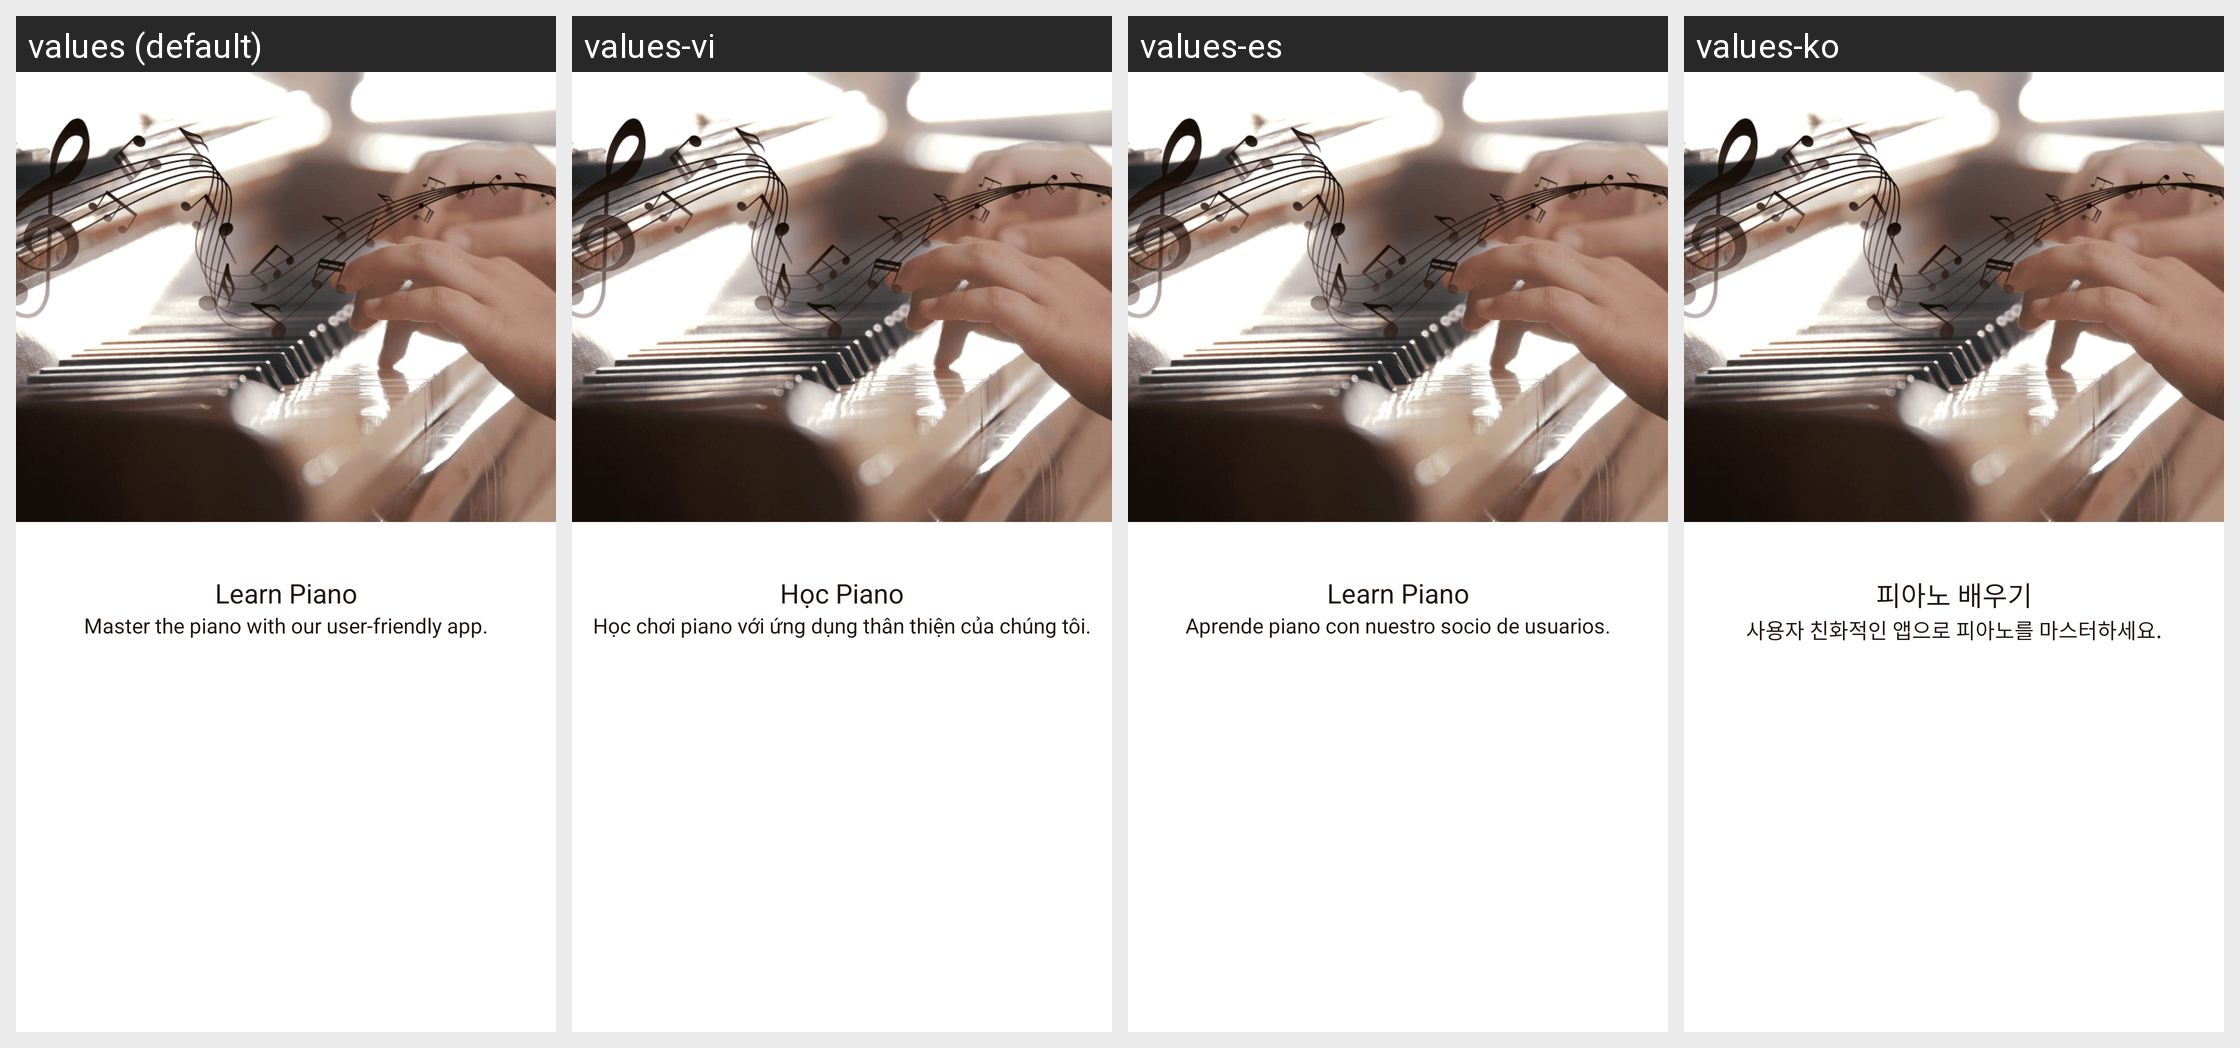

Here is an Android app screen in its default locale and in the app's own translations. Write out the translated-string differences for the strings that appear on this screen.
Android screen res/layout/fragment_first_intro.xml rendered under 4 locales, left to right: values (default), values-vi, values-es, values-ko. Device: Nexus 5 (rendered at 1080×1920; each locale shown at half size, 540×960, under a caption strip naming it); theme Theme.LearnPiano.
Other locales in the repository, not shown: values-fr, values-hi, values-in, values-ja, values-pt.
Strings drawn on this screen, with the default value and each locale's value (text and hints the layout hard-codes, and strings that could not be matched under every locale, appear in the picture but are not listed):

learn_piano
  values: Learn Piano
  values-vi: Học Piano
  values-es: Learn Piano
  values-ko: 피아노 배우기

beginning_learn_piano
  values: Master the piano with our user-friendly app.
  values-vi: Học chơi piano với ứng dụng thân thiện của chúng tôi.
  values-es: Aprende piano con nuestro socio de usuarios.
  values-ko: 사용자 친화적인 앱으로 피아노를 마스터하세요.
